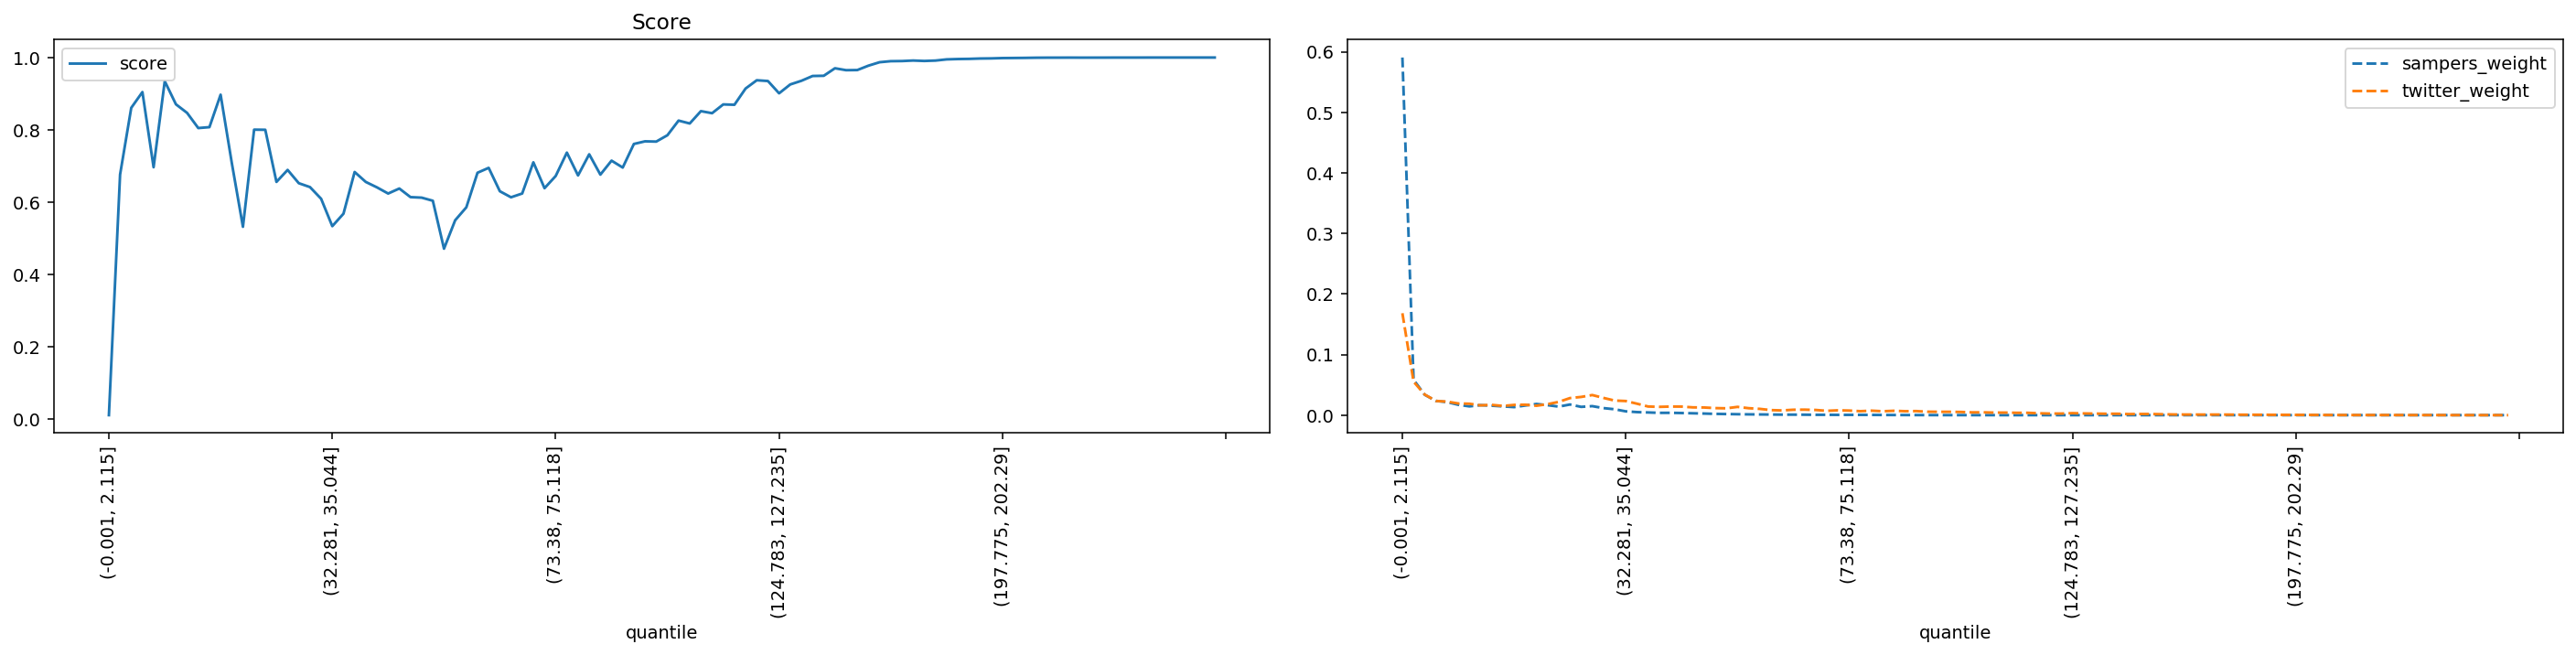

Data behind this chart, as committed beside it:
quantile, score, sampers_weight, twitter_weight
(-0.001, 2.115], 0.01014, 0.5905, 0.1683
(2.115, 3.2], 0.676, 0.05848, 0.05533
(3.2, 4.113], 0.8608, 0.03364, 0.034
(4.113, 4.957], 0.9044, 0.02354, 0.02346
(4.957, 5.788], 0.6963, 0.02156, 0.02234
(5.788, 6.614], 0.9345, 0.01715, 0.01931
(6.614, 7.456], 0.8705, 0.0145, 0.01883
(7.456, 8.337], 0.8468, 0.01649, 0.01618
(8.337, 9.272], 0.8048, 0.01563, 0.01696
(9.272, 10.288], 0.8073, 0.01447, 0.0152
(10.288, 11.406], 0.8971, 0.01328, 0.01689
(11.406, 12.65], 0.7086, 0.01592, 0.01722
(12.65, 14.062], 0.5315, 0.01846, 0.01552
(14.062, 15.693], 0.8004, 0.01652, 0.01816
(15.693, 17.608], 0.8, 0.01408, 0.02191
(17.608, 19.895], 0.6557, 0.01758, 0.02819
(19.895, 22.678], 0.6889, 0.01368, 0.03007
(22.678, 25.793], 0.6521, 0.01488, 0.03319
(25.793, 29.162], 0.6414, 0.01163, 0.02846
(29.162, 32.281], 0.609, 0.009746, 0.0241
(32.281, 35.044], 0.5332, 0.006282, 0.02332
(35.044, 37.614], 0.5677, 0.005041, 0.01893
(37.614, 40.002], 0.6832, 0.004463, 0.01424
(40.002, 42.213], 0.6556, 0.003784, 0.01369
(42.213, 44.525], 0.6406, 0.003849, 0.01418
(44.525, 46.962], 0.6235, 0.003504, 0.01411
(46.962, 49.411], 0.6374, 0.003079, 0.01284
(49.411, 51.915], 0.6136, 0.002642, 0.01266
(51.915, 54.193], 0.6122, 0.002102, 0.01164
(54.193, 56.242], 0.6036, 0.001814, 0.01127
(56.242, 58.166], 0.4709, 0.00154, 0.01365
(58.166, 60.05], 0.5496, 0.001317, 0.01149
(60.05, 61.85], 0.5854, 0.00116, 0.01036
(61.85, 63.607], 0.6811, 0.001015, 0.008307
(63.607, 65.353], 0.6946, 0.0008693, 0.007799
(65.353, 67.048], 0.6299, 0.0008275, 0.008932
(67.048, 68.668], 0.6132, 0.0007296, 0.009091
(68.668, 70.216], 0.6236, 0.00054, 0.008559
(70.216, 71.784], 0.71, 0.0005627, 0.007117
(71.784, 73.38], 0.6383, 0.0004453, 0.007986
(73.38, 75.118], 0.6721, 0.0004652, 0.007559
(75.118, 76.989], 0.7368, 0.0004526, 0.006551
(76.989, 78.993], 0.6736, 0.0003926, 0.007384
(78.993, 81.161], 0.7322, 0.000298, 0.006423
(81.161, 83.559], 0.6759, 0.0002176, 0.007191
(83.559, 86.01], 0.7146, 0.0001876, 0.006519
(86.01, 88.485], 0.6954, 0.0001405, 0.006713
(88.485, 90.999], 0.7608, 8.389547810042993e-05, 0.005683
(90.999, 93.534], 0.7681, 5.825244540259196e-05, 0.005538
(93.534, 96.205], 0.7673, 4.409851790579927e-05, 0.005533
(96.205, 99.019], 0.7849, 3.9764628754665473e-05, 0.005251
(99.019, 102.003], 0.8254, 3.45752849278547e-05, 0.004619
(102.003, 105.095], 0.8174, 2.7396882431915377e-05, 0.004674
(105.095, 108.257], 0.8516, 3.1259491603097985e-05, 0.004183
(108.257, 111.141], 0.8459, 2.4383511828257054e-05, 0.004234
(111.141, 113.928], 0.8702, 1.4963963616942427e-05, 0.00386
(113.928, 116.649], 0.8692, 1.789834964523764e-05, 0.003872
(116.649, 119.431], 0.9142, 9.757962843305013e-06, 0.003057
(119.431, 122.169], 0.9371, 1.2941773950446065e-05, 0.002591
(122.169, 124.783], 0.935, 8.40147774727441e-06, 0.002628
... 40 more rows
